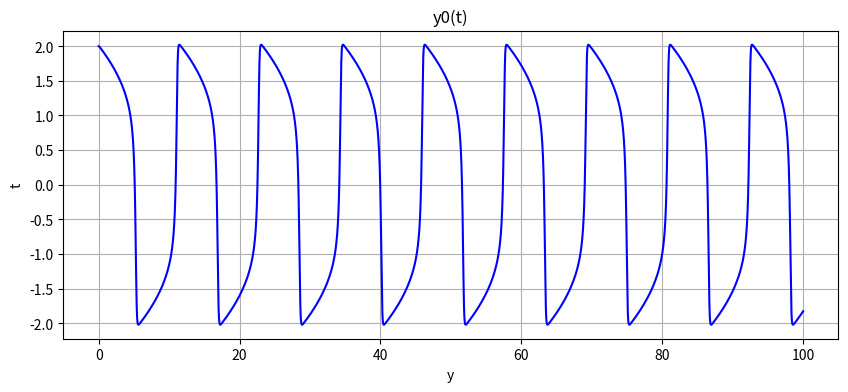
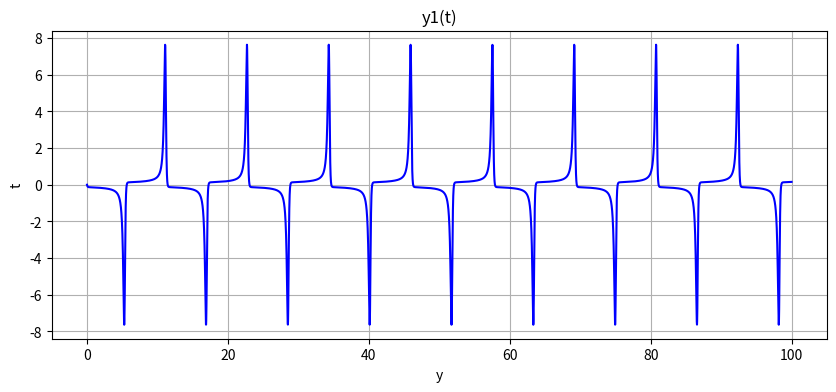
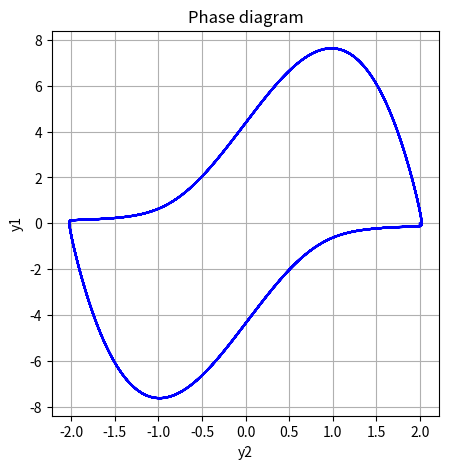
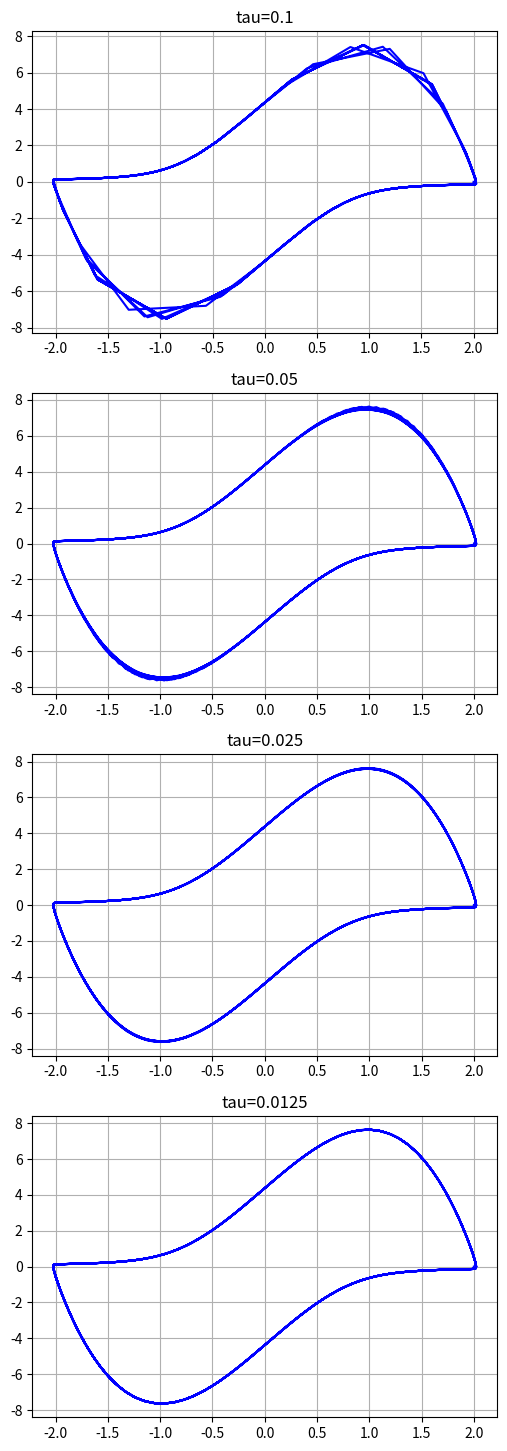
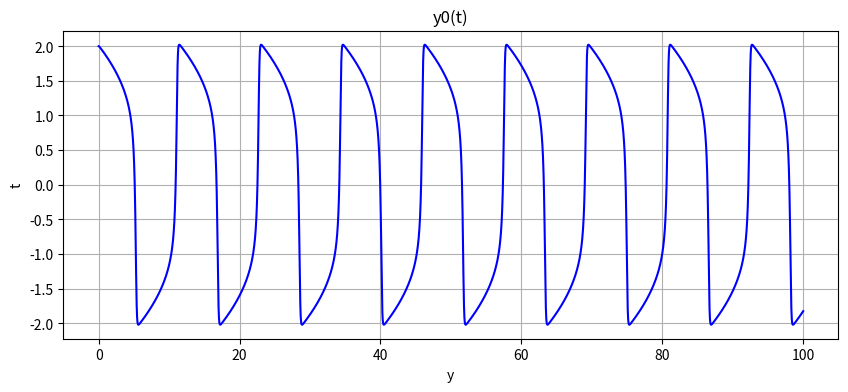
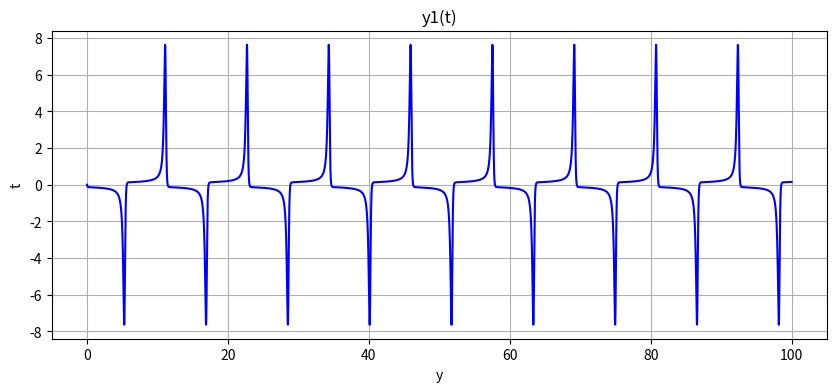
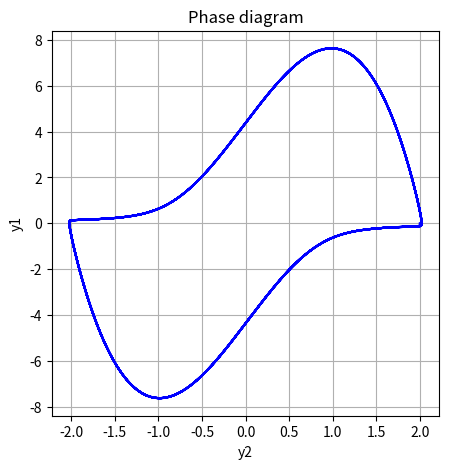
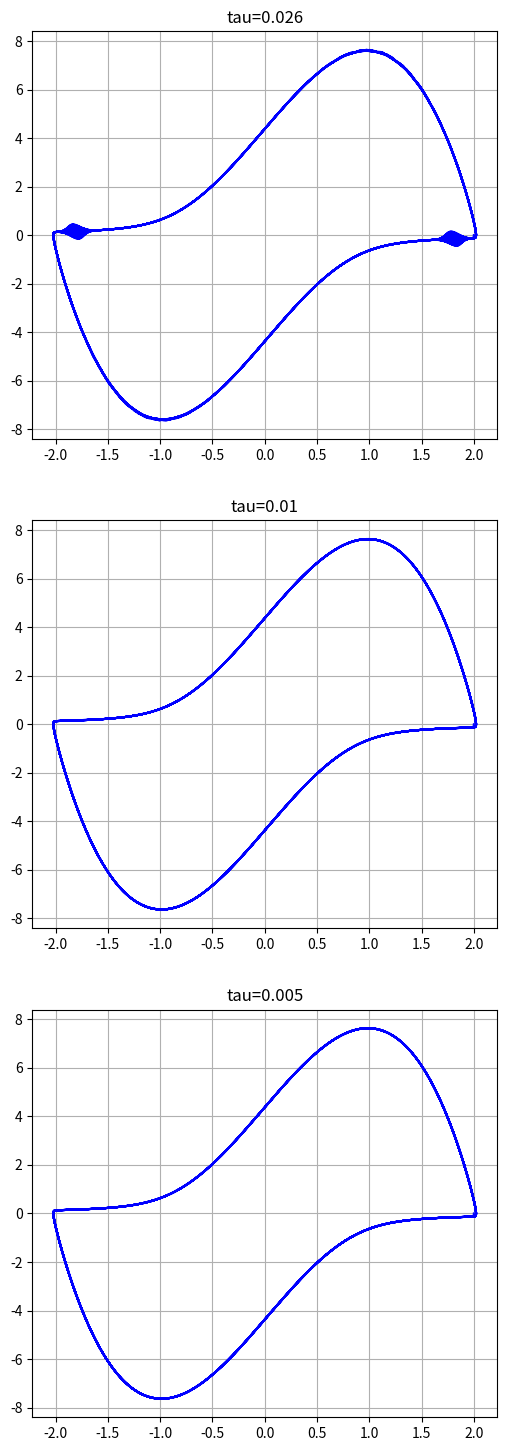
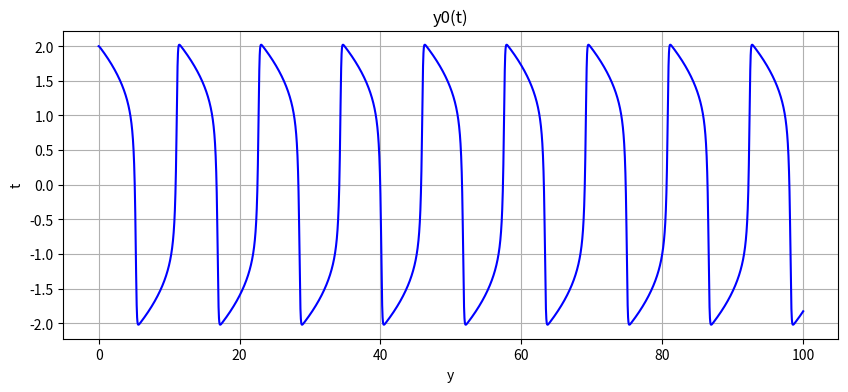
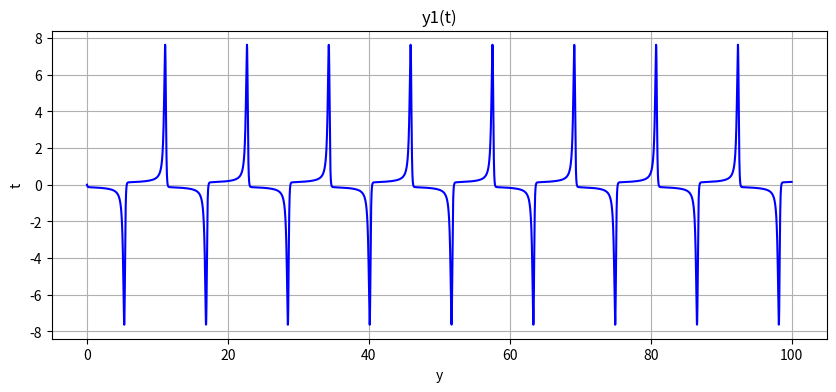
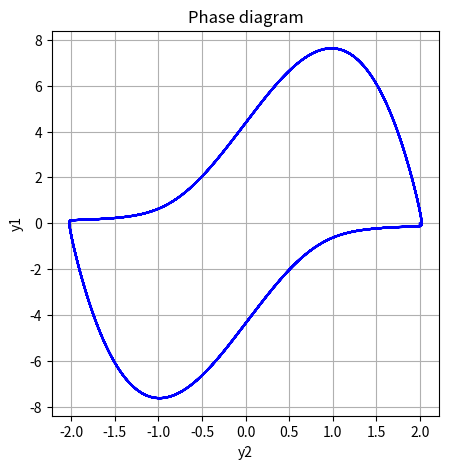
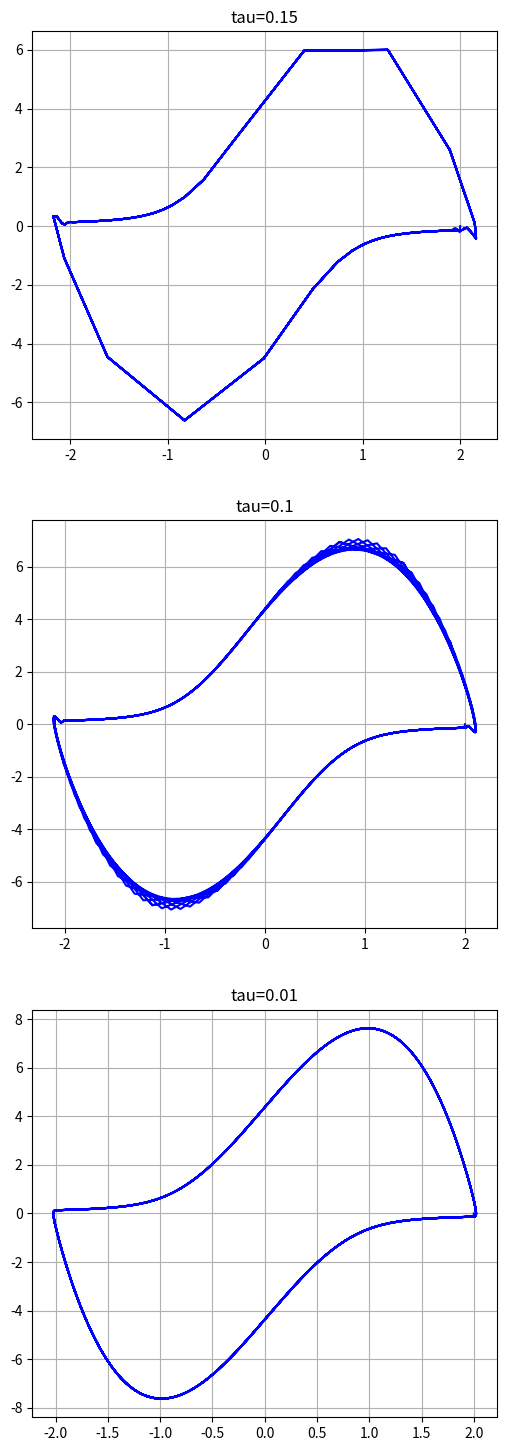

Python code for these plots, in order:
import matplotlib.pyplot as plt
import numpy as np
import scipy.optimize as op

y0 = np.array([2, 0])

def f(t, y):
    return np.array([y[1], 5 * (1 - y[0]*y[0]) * y[1] - y[0]])

def rungekutta_iter(y, t, tau, idx):
    k1 = tau * f(t[idx], y[idx])
    k2 = tau * f(t[idx] + tau/2, y[idx] + k1/2)
    k3 = tau * f(t[idx] + tau, y[idx] - k1 + 2 * k2)
    return y[idx] + (k1 + 4 * k2 + k3) / 6

def rungekutta(y0, tau, T):
    t = np.arange(0, T, tau)
    n = int(T/tau)
    y = np.zeros((n, len(y0)))
    
    y[0] = y0

    for idx in range(n-1):
        y[idx+1] = rungekutta_iter(y, t, tau, idx)

    return t, y

t_r, y_r = rungekutta(y0, 0.01, 100) 

def graph(t, y, ind):
    
    plt.figure(figsize=[10, 4])
    plt.plot(t[:len(y)], y[:,ind], 'b-')
    
    plt.title(f"y{ind}(t)")
    plt.grid()
    plt.xlabel('y')
    plt.ylabel('t')

    plt.show()

graph(t_r, y_r, 0)
graph(t_r, y_r, 1)

def phase_diag(t, y):
    
    plt.figure(figsize=[5, 5])
    
    plt.plot(y[:,0], y[:,1], 'b-')
    
    plt.title("Phase diagram")
    plt.grid()
    plt.xlabel('y2')
    plt.ylabel('y1')
    
    plt.show()

phase_diag(t_r, y_r)

steps = [0.1, 0.05, 0.025, 0.0125]
res = [rungekutta(y0, tau, 100) for tau in steps]

fig, axs = plt.subplots(4, figsize=[6, 18])

ind = 0
for ax in axs.flat:
    ax.plot(res[ind][1][:,0], res[ind][1][:,1], 'b-')
    
    ax.set_title(f"tau={steps[ind]}")
    ax.grid()
    ind += 1

plt.show()

def adams(y0, tau, T):
    t = np.arange(0, T, tau)
    n = int(T/tau)
    y = np.zeros((n, len(y0)))
    
    y[0] = y0
    y[1] = rungekutta_iter(y, t, tau, 0)
    y[2] = rungekutta_iter(y, t, tau, 1)
    y[3] = rungekutta_iter(y, t, tau, 2)
    
    for idx in range(3, n-1):
        f_n   = f(t[idx], y[idx])
        f_n_1 = f(t[idx-1], y[idx-1])
        f_n_2 = f(t[idx-2], y[idx-2])
        f_n_3 = f(t[idx-3], y[idx-3])
        y[idx+1] = y[idx] + tau * (55*f_n - 59*f_n_1 + 37*f_n_2 - 9*f_n_3) / 24

    return t, y

t_a, y_a = adams(y0, 0.01, 100)

graph(t_a, y_a, 0)
graph(t_a, y_a, 1)

phase_diag(t_a, y_a)

steps = [0.026, 0.01, 0.005]
res = [adams(y0, tau, 100) for tau in steps]

fig, axs = plt.subplots(3, figsize=[6, 18])

ind = 0
for ax in axs.flat:
    ax.plot(res[ind][1][:,0], res[ind][1][:,1], 'b-')
    
    ax.set_title(f"tau={steps[ind]}")
    ax.grid()
    ind += 1

plt.show()

def F(y, C, tau, b):
    """
    [y1 - C1 - tau * b * y2, 
     y2 - C2 - tau * b * (5 * (1 - y1*y1)*y2 - y1)]
    """
    return [y[0] + C[0] - tau * b * y[1], 
            y[1] + C[1] - tau * b * ( 5 * (1 - y[0]*y[0]) * y[1] - y[0])]

def J(y, tau, b):
    """
    Jacoby matrix of the system
    """
    j = np.zeros((2,2))

    j[0][0] = +1.0
    j[0][1] = -tau * b
    j[1][0] = -1.0 + 10 * tau * b * y[0]
    j[1][1] = +1.0 - 5 * tau * b * (1 - y[0] * y[0])
    
    return j

def y1_next_iteration_sim(y, C, tau, b):
    return tau * b * y[1] - C[0]

def y2_next_iteration_sim(y, C, tau, b):
    return 5 * tau * b * (1 - y[0]*y[0]) * y[1] - y[0] - C[1]

def y1_next_iteration_newton(y, C, tau, b):
    j = J(y, tau, b)
    return y[0] - (np.linalg.inv(j) @ F(y, C, tau, b))[0]

def y2_next_iteration_newton(y, C, tau, b):
    j = J(y, tau, b)
    return y[1] - (np.linalg.inv(j) @ F(y, C, tau, b))[1]

def iterate(y0, y1_next_iteration, y2_next_iteration, C, tau, b):
    """
    Make iterations until desired presicion is achieved.
    """
    prev_y1 = y0[0]
    prev_y2 = y0[1]
    
    next_y1 = y1_next_iteration([prev_y1, prev_y2], C, tau, b)
    next_y2 = y2_next_iteration([prev_y1, prev_y2], C, tau, b)

    
    while abs(next_y1 - prev_y1) > 1E-4 or abs(next_y2 - prev_y2) > 1E-4:
    
        prev_y1 = next_y1
        prev_y2 = next_y2
        
        next_y1 = y1_next_iteration([prev_y1, prev_y2], C, tau, b)
        next_y2 = y2_next_iteration([prev_y1, prev_y2], C, tau, b)
        
    return [next_y1, next_y2]

def newton(y0, C, tau, b):
    return iterate(y0, y1_next_iteration_newton, y2_next_iteration_newton, C, tau, b)

def sim(y0, C, tau, b):
    return iterate(y0, y1_next_iteration_sim, y2_next_iteration_sim, C, tau, b)

def fdn(y0, tau, T):
    t = np.arange(0, T, tau)
    n = int(T/tau)
    y = np.zeros((n, len(y0)))
    
    y[0] = y0
    y[1] = rungekutta_iter(y, t, tau, 0)
    y[2] = rungekutta_iter(y, t, tau, 1)

    for idx in range(2, n-1):

        C = (-18/11) * y[idx] + (9/11) * y[idx-1] + (-2/11) * y[idx-2]
        y[idx+1] = newton(y[idx], C, tau, 6/11)
    
    return t, y

t_a, y_a = fdn(y0, 0.01, 100)

graph(t_a, y_a, 0)
graph(t_a, y_a, 1)

phase_diag(t_a, y_a)

steps = [0.15, 0.1, 0.01, 0.005]
res = [fdn(y0, tau, 100) for tau in steps]

fig, axs = plt.subplots(3, figsize=[6, 18])

ind = 0
for ax in axs.flat:
    ax.plot(res[ind][1][:,0], res[ind][1][:,1], 'b-')
    
    ax.set_title(f"tau={steps[ind]}")
    ax.grid()
    ind += 1

plt.show()

